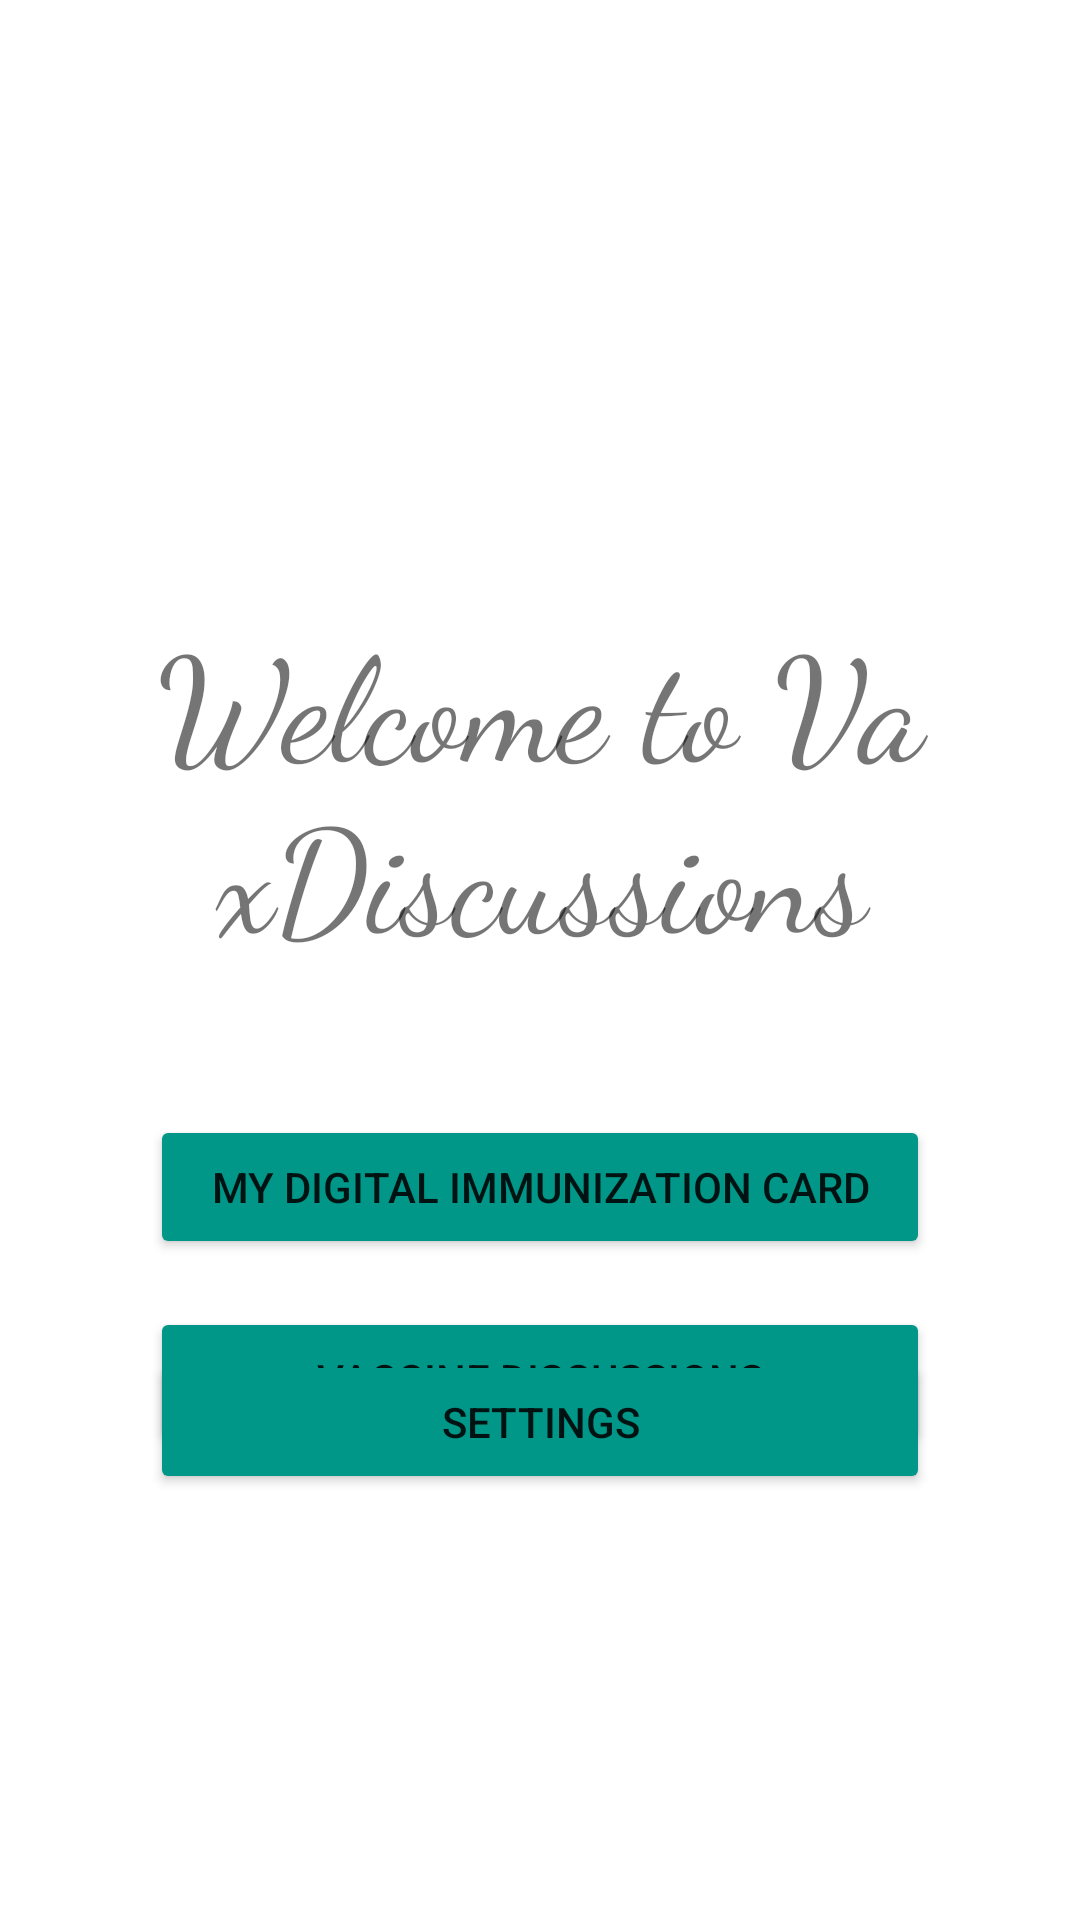

Write the Android layout XML for this screen, with the resource values it uses.
<!-- AndroidManifest.xml: application theme Theme.VaxDiscussions -->
<!-- res/layout/profile_menu.xml -->
<?xml version="1.0" encoding="utf-8"?>
<androidx.constraintlayout.widget.ConstraintLayout xmlns:android="http://schemas.android.com/apk/res/android"
    xmlns:app="http://schemas.android.com/apk/res-auto"
    xmlns:tools="http://schemas.android.com/tools"
    android:layout_width="match_parent"
    android:layout_height="match_parent"
    tools:context=".activities.ProfileMenu">

    <TextView
        android:id="@+id/profile_welcome"
        android:layout_width="0dp"
        android:layout_height="wrap_content"
        android:layout_marginStart="50dp"
        android:layout_marginLeft="50dp"
        android:layout_marginTop="200dp"
        android:layout_marginEnd="50dp"
        android:layout_marginRight="50dp"
        android:fontFamily="cursive"
        android:gravity="center"
        android:text="@string/label_welcome"
        android:textSize="48dp"
        app:layout_constraintEnd_toEndOf="parent"
        app:layout_constraintHorizontal_bias="0.0"
        app:layout_constraintStart_toStartOf="parent"
        app:layout_constraintTop_toTopOf="parent" />

    <Button
        android:id="@+id/button_label_immu_card"
        android:layout_width="0dp"
        android:layout_height="wrap_content"
        android:layout_marginStart="50dp"
        android:layout_marginLeft="50dp"
        android:layout_marginTop="48dp"
        android:layout_marginEnd="50dp"
        android:layout_marginRight="50dp"
        android:text="@string/button_label_card"
        android:onClick="launchSettingsMenu"
        app:backgroundTint="#009688"
        app:layout_constraintEnd_toEndOf="parent"
        app:layout_constraintHorizontal_bias="1.0"
        app:layout_constraintStart_toStartOf="parent"
        app:layout_constraintTop_toBottomOf="@+id/profile_welcome" />

    <Button
        android:id="@+id/button_profile_to_disc"
        android:layout_width="0dp"
        android:layout_height="wrap_content"
        android:layout_marginStart="50dp"
        android:layout_marginLeft="50dp"
        android:layout_marginTop="16dp"
        android:layout_marginEnd="50dp"
        android:layout_marginRight="50dp"
        android:text="@string/button_label_vacc_disc"
        app:backgroundTint="#009688"
        app:layout_constraintEnd_toEndOf="parent"
        app:layout_constraintHorizontal_bias="1.0"
        app:layout_constraintStart_toStartOf="parent"
        app:layout_constraintTop_toBottomOf="@+id/button_label_immu_card" />

    <Button
        android:id="@+id/button_label_settings"
        android:layout_width="0dp"
        android:layout_height="wrap_content"
        android:layout_marginStart="50dp"
        android:layout_marginLeft="50dp"
        android:layout_marginTop="16dp"
        android:layout_marginEnd="50dp"
        android:layout_marginRight="50dp"
        android:layout_marginBottom="192dp"
        android:text="@string/button_label_settings"
        app:backgroundTint="#009688"
        app:layout_constraintBottom_toBottomOf="parent"
        app:layout_constraintEnd_toEndOf="parent"
        app:layout_constraintHorizontal_bias="0.0"
        app:layout_constraintStart_toStartOf="parent"
        app:layout_constraintTop_toBottomOf="@+id/button_profile_to_disc" />
</androidx.constraintlayout.widget.ConstraintLayout>
<!-- resources referenced by this layout -->
<resources>
  <string name="button_label_card">My Digital Immunization Card</string>
  <string name="button_label_settings">Settings</string>
  <string name="button_label_vacc_disc">Vaccine Discussions</string>
  <string name="label_welcome">Welcome to VaxDiscussions</string>
  <style name="Theme.VaxDiscussions" parent="Theme.MaterialComponents.DayNight.DarkActionBar">
          
          <item name="colorPrimary">@color/purple_500</item>
          <item name="colorPrimaryVariant">@color/purple_700</item>
          <item name="colorOnPrimary">@color/white</item>
          
          <item name="colorSecondary">@color/teal_200</item>
          <item name="colorSecondaryVariant">@color/teal_700</item>
          <item name="colorOnSecondary">@color/black</item>
          
          <item name="android:statusBarColor" tools:targetApi="l">?attr/colorPrimaryVariant</item>
          
      </style>
  <!-- not gathered from this repository: default colours our renderer supplied (Android Studio template values) -->
  <color name="purple_500">#FF6200EE</color>
  <color name="purple_700">#FF3700B3</color>
  <color name="teal_200">#FF03DAC5</color>
  <color name="teal_700">#FF018786</color>
  <color name="black">#FF000000</color>
  <color name="white">#FFFFFFFF</color>
</resources>
